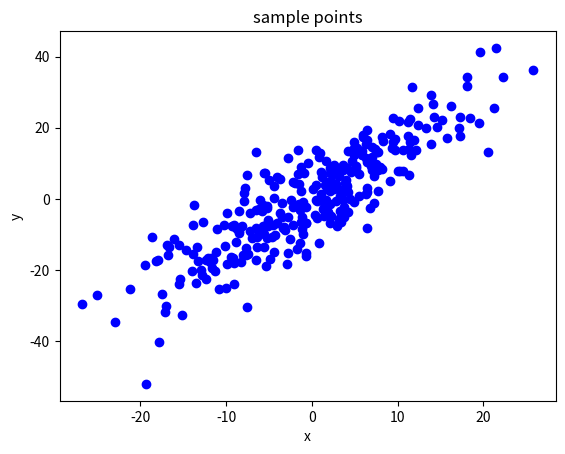

Python code for this plot:
import numpy as np
from matplotlib import pyplot as plt 
#print(np.__version__)
#print(np.random.randn())

w = 1.347
b = 0.627

x = np.random.randn(300, 1) * 10
#print(x)
noize = np.random.randn(300, 1) * 7

y = w * x + b + noize
#print(y)

plt.title('sample points')
plt.xlabel('x')
plt.ylabel('y')
plt.plot(x, y, 'ob')
plt.show()

pArray = np.hstack((x, y))
#print(pArray)

np.savetxt('points.csv', pArray, delimiter=',')